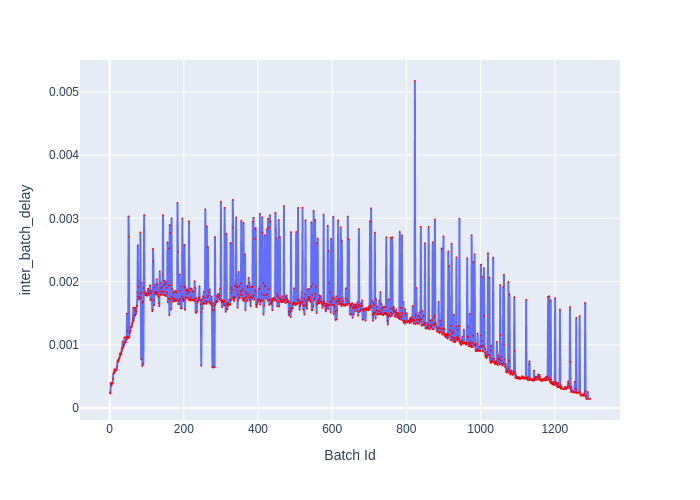

The file beside this chart, header and first rows:
Batch Id, inter_batch_delay
1, 0.0002498
2, 0.0002262
3, 0.0003975
4, 0.0003656
5, 0.0003552
6, 0.0003817
7, 0.0003939
8, 0.0003949
9, 0.0004603
10, 0.0005453
11, 0.0005408
12, 0.0005704
13, 0.0006125
14, 0.0005637
15, 0.0005929
16, 0.0006004
17, 0.0005949
18, 0.0006107
19, 0.0006112
20, 0.0006549
21, 0.0007247
22, 0.0007587
23, 0.0007293
24, 0.0007542
25, 0.0007798
26, 0.0007895
27, 0.0008
28, 0.0008662
29, 0.000835
30, 0.0008454
31, 0.0008666
32, 0.0008932
33, 0.0009495
34, 0.0009205
35, 0.001051
36, 0.0009571
37, 0.0009659
38, 0.001003
39, 0.0009974
40, 0.001119
41, 0.00103
42, 0.001038
43, 0.001111
44, 0.001043
45, 0.001125
46, 0.001084
47, 0.001493
48, 0.001222
49, 0.00112
50, 0.001107
51, 0.003033
52, 0.002707
53, 0.001122
54, 0.001187
55, 0.001206
56, 0.001225
57, 0.001272
58, 0.001282
59, 0.001284
60, 0.001305
... 1,235 more rows
